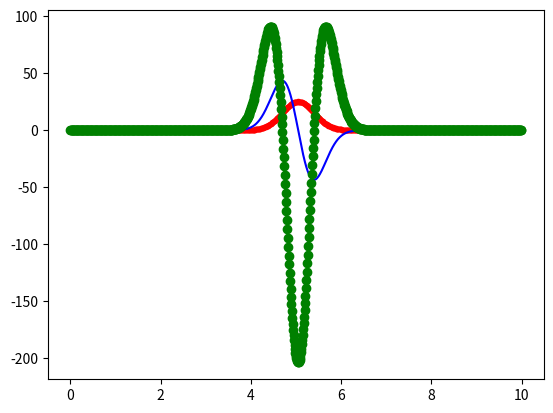

The script that saved this image:
# -*- coding: utf-8 -*-
"""
Created on Mon Mar 18 12:23:45 2024

[redacted]
"""
import numpy as np
import matplotlib.pyplot as plt

"""
dx = .01
x = np.arange(0,10,dx)
one = np.ones(x.size-1)
D = (np.diag(one,1)-np.diag(one,-1))/(2*dx) #Diagonals are numbered, this matrix assumes f(0) is 0, since it's f_n(x)-f_n-1(x)
y=x**2*np.exp(-4*(x-5)**2)
plt.plot(x,y,'r.',x,D.dot(y),'b-')#Red line is original equation, D.dot(y) takes dot product between the derivative matrix and y, giving derivative

D2 = D.dot(D)#Second derivative [-2,0,1;0-2,0,1;] => Is laplacian(Second derivative) with additional diagonals
"""

dx = .01
x = np.arange(0,10,dx)
one = np.ones(x.size-1)
two = 2*np.ones(x.size)
D = (np.diag(one,1)-np.diag(one,-1))/(2*dx)
D2 = (-np.diag(two,0)+np.diag(one,-1)+np.diag(one,1))/(dx**2)
y = x**2*np.exp(-4*(x-5)**2)
plt.plot(x,y,'r.',x,D.dot(y),'b-',x,D.dot(D.dot(y)),'go',x,D2.dot(y),'g-')